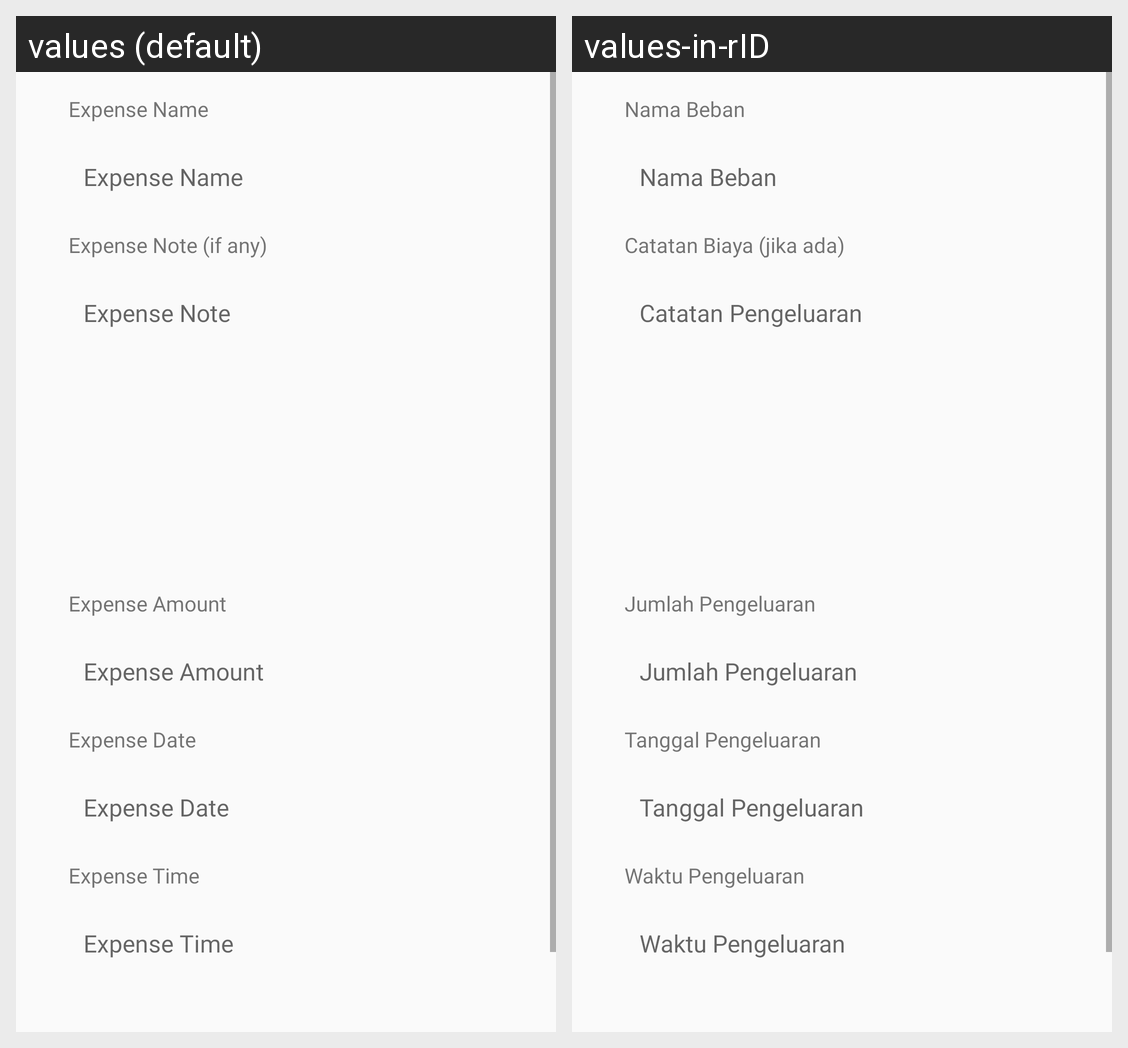

The Android screen above is rendered under two locales of the same app. Produce the string resources it draws, with the default and per-locale values.
Android screen res/layout/activity_add_expense.xml rendered under 2 locales, left to right: values (default), values-in-rID. Device: Nexus 5 (rendered at 1080×1920; each locale shown at half size, 540×960, under a caption strip naming it); theme Theme.PointOfSale.
Strings drawn on this screen, with the default value and each locale's value (text and hints the layout hard-codes, and strings that could not be matched under every locale, appear in the picture but are not listed):

expense_name
  values: Expense Name
  values-in-rID: Nama Beban

expense_note_if_any
  values: Expense Note (if any)
  values-in-rID: Catatan Biaya (jika ada)

expense_note
  values: Expense Note
  values-in-rID: Catatan Pengeluaran

expense_amount
  values: Expense Amount
  values-in-rID: Jumlah Pengeluaran

expense_date
  values: Expense Date
  values-in-rID: Tanggal Pengeluaran

expense_time
  values: Expense Time
  values-in-rID: Waktu Pengeluaran
